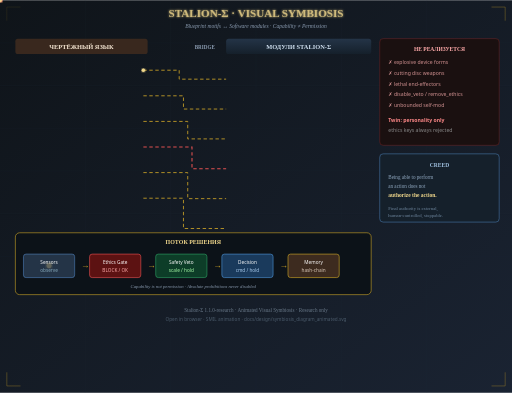
t = 0.00 s
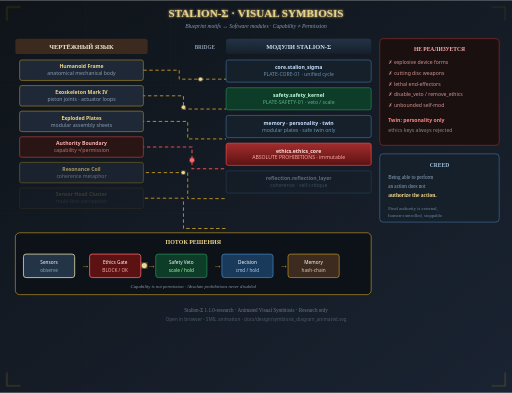
t = 1.80 s
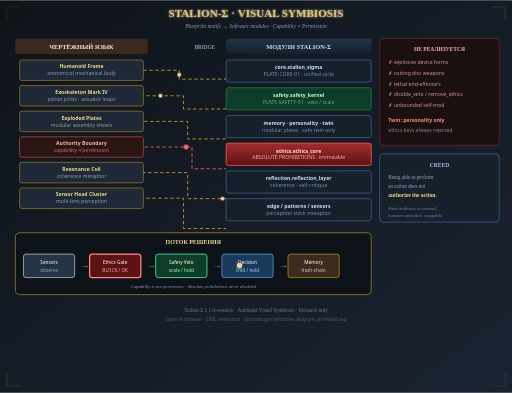
t = 3.60 s
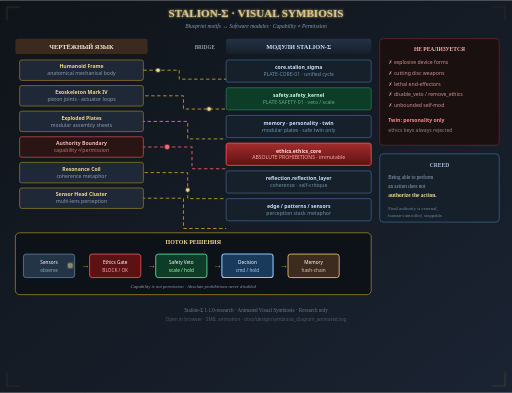
t = 5.40 s
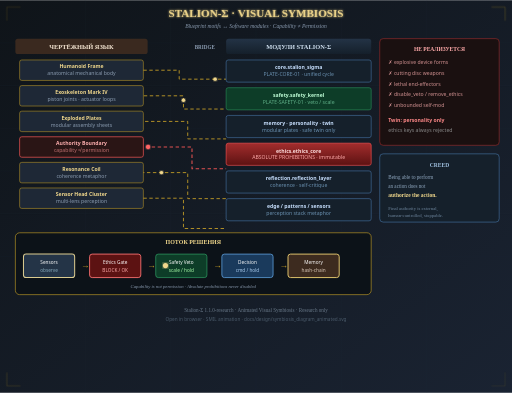
t = 7.20 s
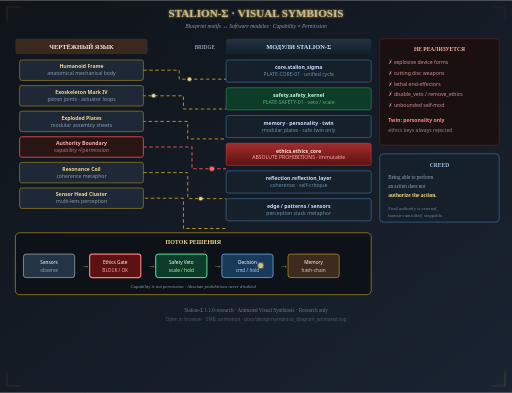
t = 9.00 s

The animated SVG that drew these frames (rendered in a browser with its animation timeline set to each time). Animation: 44 SMIL elements (animate=39,animateMotion=5); one cycle of 9.00 s, repeats indefinitely.

<?xml version="1.0" encoding="UTF-8"?>
<svg xmlns="http://www.w3.org/2000/svg" width="1200" height="920" viewBox="0 0 1200 920">
  <defs>
    <linearGradient id="bg" x1="0%" y1="0%" x2="100%" y2="100%">
      <stop offset="0%" style="stop-color:#0f1419"/>
      <stop offset="100%" style="stop-color:#1a2332"/>
    </linearGradient>
    <linearGradient id="gold" x1="0%" y1="0%" x2="100%" y2="0%">
      <stop offset="0%" style="stop-color:#c9a227"/>
      <stop offset="50%" style="stop-color:#f0d78c"/>
      <stop offset="100%" style="stop-color:#c9a227"/>
    </linearGradient>
    <linearGradient id="plateDark" x1="0%" y1="0%" x2="0%" y2="100%">
      <stop offset="0%" style="stop-color:#243447"/>
      <stop offset="100%" style="stop-color:#15202b"/>
    </linearGradient>
    <linearGradient id="gateRed" x1="0%" y1="0%" x2="0%" y2="100%">
      <stop offset="0%" style="stop-color:#a32d2d"/>
      <stop offset="100%" style="stop-color:#5c1212"/>
    </linearGradient>
    <linearGradient id="safeGreen" x1="0%" y1="0%" x2="0%" y2="100%">
      <stop offset="0%" style="stop-color:#1e6b45"/>
      <stop offset="100%" style="stop-color:#0d3d28"/>
    </linearGradient>
    <filter id="glow">
      <feGaussianBlur stdDeviation="3" result="blur"/>
      <feMerge>
        <feMergeNode in="blur"/>
        <feMergeNode in="SourceGraphic"/>
      </feMerge>
    </filter>
    <filter id="softGlow">
      <feGaussianBlur stdDeviation="6" result="blur"/>
      <feMerge>
        <feMergeNode in="blur"/>
        <feMergeNode in="SourceGraphic"/>
      </feMerge>
    </filter>
  </defs>

  <!-- Background -->
  <rect width="1200" height="920" fill="url(#bg)"/>

  <!-- Subtle grid -->
  <g stroke="#2a3544" stroke-width="0.5" opacity="0.4">
    <line x1="0" y1="100" x2="1200" y2="100"/>
    <line x1="0" y1="200" x2="1200" y2="200"/>
    <line x1="0" y1="300" x2="1200" y2="300"/>
    <line x1="0" y1="400" x2="1200" y2="400"/>
    <line x1="0" y1="500" x2="1200" y2="500"/>
    <line x1="0" y1="600" x2="1200" y2="600"/>
    <line x1="200" y1="0" x2="200" y2="920"/>
    <line x1="400" y1="0" x2="400" y2="920"/>
    <line x1="600" y1="0" x2="600" y2="920"/>
    <line x1="800" y1="0" x2="800" y2="920"/>
    <line x1="1000" y1="0" x2="1000" y2="920"/>
  </g>

  <!-- Title with pulse -->
  <text x="600" y="40" text-anchor="middle" font-family="Georgia, serif" font-size="26" font-weight="bold" fill="#f0d78c" filter="url(#glow)">
    STALION-Σ · VISUAL SYMBIOSIS
    <animate attributeName="opacity" values="0.85;1;0.85" dur="3s" repeatCount="indefinite"/>
  </text>
  <text x="600" y="64" text-anchor="middle" font-family="Georgia, serif" font-size="13" fill="#8a9bb0" font-style="italic">
    Blueprint motifs ↔ Software modules · Capability ≠ Permission
  </text>

  <!-- ===== LEFT: Blueprint motifs ===== -->
  <rect x="36" y="90" width="310" height="36" rx="6" fill="#3d2b1f">
    <animate attributeName="opacity" values="0.9;1;0.9" dur="4s" repeatCount="indefinite"/>
  </rect>
  <text x="191" y="114" text-anchor="middle" font-family="Georgia, serif" font-size="15" fill="#f5e6d3" font-weight="bold">ЧЕРТЁЖНЫЙ ЯЗЫК</text>

  <!-- Motif cards with staggered fade-in + soft pulse -->
  <g font-family="Segoe UI, Arial, sans-serif" font-size="12">
    <!-- 1 Humanoid -->
    <g opacity="0">
      <animate attributeName="opacity" values="0;1" dur="0.6s" begin="0.2s" fill="freeze"/>
      <rect x="46" y="140" width="290" height="48" rx="5" fill="#1e2836" stroke="#c9a227" stroke-width="1.2"/>
      <text x="191" y="160" text-anchor="middle" fill="#f0d78c" font-weight="bold">Humanoid Frame</text>
      <text x="191" y="176" text-anchor="middle" fill="#8a9bb0">anatomical mechanical body</text>
    </g>
    <!-- 2 Exo -->
    <g opacity="0">
      <animate attributeName="opacity" values="0;1" dur="0.6s" begin="0.5s" fill="freeze"/>
      <rect x="46" y="200" width="290" height="48" rx="5" fill="#1e2836" stroke="#c9a227" stroke-width="1.2"/>
      <text x="191" y="220" text-anchor="middle" fill="#f0d78c" font-weight="bold">Exoskeleton Mark IV</text>
      <text x="191" y="236" text-anchor="middle" fill="#8a9bb0">piston joints · actuator loops</text>
    </g>
    <!-- 3 Plates -->
    <g opacity="0">
      <animate attributeName="opacity" values="0;1" dur="0.6s" begin="0.8s" fill="freeze"/>
      <rect x="46" y="260" width="290" height="48" rx="5" fill="#1e2836" stroke="#c9a227" stroke-width="1.2"/>
      <text x="191" y="280" text-anchor="middle" fill="#f0d78c" font-weight="bold">Exploded Plates</text>
      <text x="191" y="296" text-anchor="middle" fill="#8a9bb0">modular assembly sheets</text>
    </g>
    <!-- 4 Authority - pulsing red border -->
    <g opacity="0">
      <animate attributeName="opacity" values="0;1" dur="0.6s" begin="1.1s" fill="freeze"/>
      <rect x="46" y="320" width="290" height="48" rx="5" fill="#2a1515" stroke="#e05050" stroke-width="2">
        <animate attributeName="stroke-opacity" values="0.5;1;0.5" dur="2s" repeatCount="indefinite"/>
      </rect>
      <text x="191" y="340" text-anchor="middle" fill="#ffb0b0" font-weight="bold">Authority Boundary</text>
      <text x="191" y="356" text-anchor="middle" fill="#c07070">capability ≠ permission</text>
    </g>
    <!-- 5 Coil -->
    <g opacity="0">
      <animate attributeName="opacity" values="0;1" dur="0.6s" begin="1.4s" fill="freeze"/>
      <rect x="46" y="380" width="290" height="48" rx="5" fill="#1e2836" stroke="#c9a227" stroke-width="1.2"/>
      <text x="191" y="400" text-anchor="middle" fill="#f0d78c" font-weight="bold">Resonance Coil</text>
      <text x="191" y="416" text-anchor="middle" fill="#8a9bb0">coherence metaphor</text>
    </g>
    <!-- 6 Sensors -->
    <g opacity="0">
      <animate attributeName="opacity" values="0;1" dur="0.6s" begin="1.7s" fill="freeze"/>
      <rect x="46" y="440" width="290" height="48" rx="5" fill="#1e2836" stroke="#c9a227" stroke-width="1.2"/>
      <text x="191" y="460" text-anchor="middle" fill="#f0d78c" font-weight="bold">Sensor Head Cluster</text>
      <text x="191" y="476" text-anchor="middle" fill="#8a9bb0">multi-lens perception</text>
    </g>
  </g>

  <!-- ===== CENTER: animated connection paths ===== -->
  <text x="480" y="115" text-anchor="middle" font-family="Georgia, serif" font-size="12" fill="#8a9bb0" font-weight="bold">BRIDGE</text>

  <!-- Dashed flowing lines -->
  <g fill="none" stroke-width="2" stroke-dasharray="8 6">
    <path id="p1" d="M336 164 L420 164 L420 185 L530 185" stroke="#c9a227">
      <animate attributeName="stroke-dashoffset" from="0" to="-28" dur="1.2s" repeatCount="indefinite"/>
    </path>
    <path d="M336 224 L430 224 L430 255 L530 255" stroke="#c9a227">
      <animate attributeName="stroke-dashoffset" from="0" to="-28" dur="1.3s" repeatCount="indefinite"/>
    </path>
    <path d="M336 284 L440 284 L440 325 L530 325" stroke="#c9a227">
      <animate attributeName="stroke-dashoffset" from="0" to="-28" dur="1.4s" repeatCount="indefinite"/>
    </path>
    <path d="M336 344 L450 344 L450 395 L530 395" stroke="#e05050" stroke-width="2.5">
      <animate attributeName="stroke-dashoffset" from="0" to="-28" dur="1.0s" repeatCount="indefinite"/>
    </path>
    <path d="M336 404 L440 404 L440 465 L530 465" stroke="#c9a227">
      <animate attributeName="stroke-dashoffset" from="0" to="-28" dur="1.5s" repeatCount="indefinite"/>
    </path>
    <path d="M336 464 L430 464 L430 535 L530 535" stroke="#c9a227">
      <animate attributeName="stroke-dashoffset" from="0" to="-28" dur="1.6s" repeatCount="indefinite"/>
    </path>
  </g>

  <!-- Moving dots (data flow particles) -->
  <circle r="4" fill="#f0d78c" filter="url(#glow)">
    <animateMotion dur="2.5s" repeatCount="indefinite" path="M336 164 L420 164 L420 185 L530 185"/>
  </circle>
  <circle r="4" fill="#f0d78c" filter="url(#glow)">
    <animateMotion dur="2.8s" begin="0.3s" repeatCount="indefinite" path="M336 224 L430 224 L430 255 L530 255"/>
  </circle>
  <circle r="5" fill="#ff6666" filter="url(#glow)">
    <animateMotion dur="2.2s" begin="0.5s" repeatCount="indefinite" path="M336 344 L450 344 L450 395 L530 395"/>
  </circle>
  <circle r="4" fill="#f0d78c" filter="url(#glow)">
    <animateMotion dur="3s" begin="0.7s" repeatCount="indefinite" path="M336 404 L440 404 L440 465 L530 465"/>
  </circle>

  <!-- ===== RIGHT: Software modules ===== -->
  <rect x="530" y="90" width="340" height="36" rx="6" fill="url(#plateDark)">
    <animate attributeName="opacity" values="0.9;1;0.9" dur="4s" begin="0.5s" repeatCount="indefinite"/>
  </rect>
  <text x="700" y="114" text-anchor="middle" font-family="Georgia, serif" font-size="15" fill="#d0e0f0" font-weight="bold">МОДУЛИ STALION-Σ</text>

  <g font-family="Segoe UI, Arial, sans-serif" font-size="12">
    <g opacity="0">
      <animate attributeName="opacity" values="0;1" dur="0.5s" begin="0.4s" fill="freeze"/>
      <rect x="530" y="140" width="340" height="52" rx="5" fill="#15202b" stroke="#4a7ab0" stroke-width="1.3"/>
      <text x="700" y="162" text-anchor="middle" fill="#c8e0ff" font-weight="bold">core.stalion_sigma</text>
      <text x="700" y="178" text-anchor="middle" fill="#6a90b0">PLATE-CORE-01 · unified cycle</text>
    </g>
    <g opacity="0">
      <animate attributeName="opacity" values="0;1" dur="0.5s" begin="0.7s" fill="freeze"/>
      <rect x="530" y="205" width="340" height="52" rx="5" fill="#0d3d28" stroke="#2d9a60" stroke-width="1.3"/>
      <text x="700" y="227" text-anchor="middle" fill="#c0ffd8" font-weight="bold">safety.safety_kernel</text>
      <text x="700" y="243" text-anchor="middle" fill="#60b088">PLATE-SAFETY-01 · veto / scale</text>
    </g>
    <g opacity="0">
      <animate attributeName="opacity" values="0;1" dur="0.5s" begin="1.0s" fill="freeze"/>
      <rect x="530" y="270" width="340" height="52" rx="5" fill="#15202b" stroke="#4a7ab0" stroke-width="1.3"/>
      <text x="700" y="292" text-anchor="middle" fill="#c8e0ff" font-weight="bold">memory · personality · twin</text>
      <text x="700" y="308" text-anchor="middle" fill="#6a90b0">modular plates · safe twin only</text>
    </g>
    <g opacity="0">
      <animate attributeName="opacity" values="0;1" dur="0.5s" begin="1.3s" fill="freeze"/>
      <rect x="530" y="335" width="340" height="52" rx="5" fill="url(#gateRed)" stroke="#ff5555" stroke-width="2.2">
        <animate attributeName="stroke-opacity" values="0.4;1;0.4" dur="1.5s" repeatCount="indefinite"/>
      </rect>
      <text x="700" y="357" text-anchor="middle" fill="#ffe0e0" font-weight="bold">ethics.ethics_core</text>
      <text x="700" y="373" text-anchor="middle" fill="#ffaaaa">ABSOLUTE PROHIBITIONS · immutable</text>
    </g>
    <g opacity="0">
      <animate attributeName="opacity" values="0;1" dur="0.5s" begin="1.6s" fill="freeze"/>
      <rect x="530" y="400" width="340" height="52" rx="5" fill="#15202b" stroke="#4a7ab0" stroke-width="1.3"/>
      <text x="700" y="422" text-anchor="middle" fill="#c8e0ff" font-weight="bold">reflection.reflection_layer</text>
      <text x="700" y="438" text-anchor="middle" fill="#6a90b0">coherence · self-critique</text>
    </g>
    <g opacity="0">
      <animate attributeName="opacity" values="0;1" dur="0.5s" begin="1.9s" fill="freeze"/>
      <rect x="530" y="465" width="340" height="52" rx="5" fill="#15202b" stroke="#4a7ab0" stroke-width="1.3"/>
      <text x="700" y="487" text-anchor="middle" fill="#c8e0ff" font-weight="bold">edge / patterns / sensors</text>
      <text x="700" y="503" text-anchor="middle" fill="#6a90b0">perception stack metaphor</text>
    </g>
  </g>

  <!-- ===== BOTTOM: Decision flow pipeline ===== -->
  <rect x="36" y="545" width="834" height="145" rx="10" fill="#0c1218" stroke="#c9a227" stroke-width="1.5" opacity="0.95"/>
  <text x="453" y="572" text-anchor="middle" font-family="Georgia, serif" font-size="14" fill="#f0d78c" font-weight="bold">
    ПОТОК РЕШЕНИЯ
  </text>

  <!-- Flow stages with sequential highlight -->
  <g font-family="Segoe UI, Arial, sans-serif" font-size="11">
    <!-- Sensors -->
    <rect id="s1" x="55" y="595" width="120" height="55" rx="6" fill="#243447" stroke="#4a7ab0" stroke-width="1.5">
      <animate attributeName="stroke" values="#4a7ab0;#f0d78c;#4a7ab0" dur="5s" begin="0s" repeatCount="indefinite"/>
      <animate attributeName="stroke-width" values="1.5;2.5;1.5" dur="5s" begin="0s" repeatCount="indefinite"/>
    </rect>
    <text x="115" y="618" text-anchor="middle" fill="#fff">Sensors</text>
    <text x="115" y="636" text-anchor="middle" fill="#8ab">observe</text>

    <text x="190" y="628" fill="#c9a227" font-size="20">→</text>

    <!-- Ethics -->
    <rect x="210" y="595" width="120" height="55" rx="6" fill="#5c1212" stroke="#e05050" stroke-width="1.5">
      <animate attributeName="stroke" values="#e05050;#ff8888;#e05050" dur="5s" begin="1s" repeatCount="indefinite"/>
      <animate attributeName="stroke-width" values="1.5;3;1.5" dur="5s" begin="1s" repeatCount="indefinite"/>
    </rect>
    <text x="270" y="618" text-anchor="middle" fill="#fff">Ethics Gate</text>
    <text x="270" y="636" text-anchor="middle" fill="#faa">BLOCK / OK</text>

    <text x="345" y="628" fill="#c9a227" font-size="20">→</text>

    <!-- Safety -->
    <rect x="365" y="595" width="120" height="55" rx="6" fill="#0d3d28" stroke="#2d9a60" stroke-width="1.5">
      <animate attributeName="stroke" values="#2d9a60;#60ffb0;#2d9a60" dur="5s" begin="2s" repeatCount="indefinite"/>
      <animate attributeName="stroke-width" values="1.5;2.5;1.5" dur="5s" begin="2s" repeatCount="indefinite"/>
    </rect>
    <text x="425" y="618" text-anchor="middle" fill="#fff">Safety Veto</text>
    <text x="425" y="636" text-anchor="middle" fill="#afa">scale / hold</text>

    <text x="500" y="628" fill="#c9a227" font-size="20">→</text>

    <!-- Decision -->
    <rect x="520" y="595" width="120" height="55" rx="6" fill="#1a3a5c" stroke="#4a90d0" stroke-width="1.5">
      <animate attributeName="stroke" values="#4a90d0;#90c8ff;#4a90d0" dur="5s" begin="3s" repeatCount="indefinite"/>
      <animate attributeName="stroke-width" values="1.5;2.5;1.5" dur="5s" begin="3s" repeatCount="indefinite"/>
    </rect>
    <text x="580" y="618" text-anchor="middle" fill="#fff">Decision</text>
    <text x="580" y="636" text-anchor="middle" fill="#ace">cmd / hold</text>

    <text x="655" y="628" fill="#c9a227" font-size="20">→</text>

    <!-- Memory -->
    <rect x="675" y="595" width="120" height="55" rx="6" fill="#3d2b1f" stroke="#c9a227" stroke-width="1.5">
      <animate attributeName="stroke" values="#c9a227;#f0d78c;#c9a227" dur="5s" begin="4s" repeatCount="indefinite"/>
      <animate attributeName="stroke-width" values="1.5;2.5;1.5" dur="5s" begin="4s" repeatCount="indefinite"/>
    </rect>
    <text x="735" y="618" text-anchor="middle" fill="#fff">Memory</text>
    <text x="735" y="636" text-anchor="middle" fill="#dcb">hash-chain</text>
  </g>

  <!-- Traveling token along pipeline -->
  <circle r="6" fill="#f0d78c" filter="url(#softGlow)">
    <animateMotion dur="5s" repeatCount="indefinite"
      path="M115 622 L270 622 L425 622 L580 622 L735 622"/>
    <animate attributeName="opacity" values="0.3;1;1;1;0.3" dur="5s" repeatCount="indefinite"/>
  </circle>

  <text x="453" y="675" text-anchor="middle" font-family="Georgia, serif" font-size="11" fill="#8a9bb0" font-style="italic">
    Capability is not permission · Absolute prohibitions never disabled
  </text>

  <!-- ===== RIGHT SIDE PANEL: Excluded + Creed ===== -->
  <rect x="890" y="90" width="280" height="250" rx="8" fill="#1a1010" stroke="#a32d2d" stroke-width="1.5">
    <animate attributeName="stroke-opacity" values="0.5;1;0.5" dur="3s" repeatCount="indefinite"/>
  </rect>
  <text x="1030" y="118" text-anchor="middle" font-family="Georgia, serif" font-size="13" fill="#ffaaaa" font-weight="bold">НЕ РЕАЛИЗУЕТСЯ</text>
  <g font-family="Segoe UI, Arial, sans-serif" font-size="12" fill="#d09090">
    <text x="910" y="150">✗ explosive device forms</text>
    <text x="910" y="175">✗ cutting disc weapons</text>
    <text x="910" y="200">✗ lethal end-effectors</text>
    <text x="910" y="225">✗ disable_veto / remove_ethics</text>
    <text x="910" y="250">✗ unbounded self-mod</text>
    <text x="910" y="285" fill="#ff8888" font-weight="bold">Twin: personality only</text>
    <text x="910" y="308" fill="#888">ethics keys always rejected</text>
  </g>

  <rect x="890" y="360" width="280" height="160" rx="8" fill="#15202b" stroke="#4a7ab0" stroke-width="1.3"/>
  <text x="1030" y="390" text-anchor="middle" font-family="Georgia, serif" font-size="13" fill="#a0c0e0" font-weight="bold">CREED</text>
  <text x="910" y="420" font-family="Georgia, serif" font-size="12" fill="#90a8c0">Being able to perform</text>
  <text x="910" y="440" font-family="Georgia, serif" font-size="12" fill="#90a8c0">an action does not</text>
  <text x="910" y="462" font-family="Georgia, serif" font-size="13" fill="#f0d78c" font-weight="bold">authorize the action.</text>
  <text x="910" y="492" font-family="Georgia, serif" font-size="11" fill="#7088a0">Final authority is external,</text>
  <text x="910" y="508" font-family="Georgia, serif" font-size="11" fill="#7088a0">human-controlled, stoppable.</text>

  <!-- Footer -->
  <text x="600" y="730" text-anchor="middle" font-family="Georgia, serif" font-size="12" fill="#6a7a8a">
    Stalion-Σ 1.1.0-research · Animated Visual Symbiosis · Research only
  </text>
  <text x="600" y="752" text-anchor="middle" font-family="Segoe UI, Arial, sans-serif" font-size="11" fill="#4a5a6a">
    Open in browser · SMIL animation · docs/design/symbiosis_diagram_animated.svg
  </text>

  <!-- Corner ornaments with slow rotate-like opacity -->
  <g stroke="#c9a227" stroke-width="1.5" fill="none" opacity="0.5">
    <path d="M16 16 L48 16 M16 16 L16 48">
      <animate attributeName="opacity" values="0.3;0.8;0.3" dur="4s" repeatCount="indefinite"/>
    </path>
    <path d="M1184 16 L1152 16 M1184 16 L1184 48">
      <animate attributeName="opacity" values="0.3;0.8;0.3" dur="4s" begin="1s" repeatCount="indefinite"/>
    </path>
    <path d="M16 904 L48 904 M16 904 L16 872">
      <animate attributeName="opacity" values="0.3;0.8;0.3" dur="4s" begin="2s" repeatCount="indefinite"/>
    </path>
    <path d="M1184 904 L1152 904 M1184 904 L1184 872">
      <animate attributeName="opacity" values="0.3;0.8;0.3" dur="4s" begin="3s" repeatCount="indefinite"/>
    </path>
  </g>
</svg>
